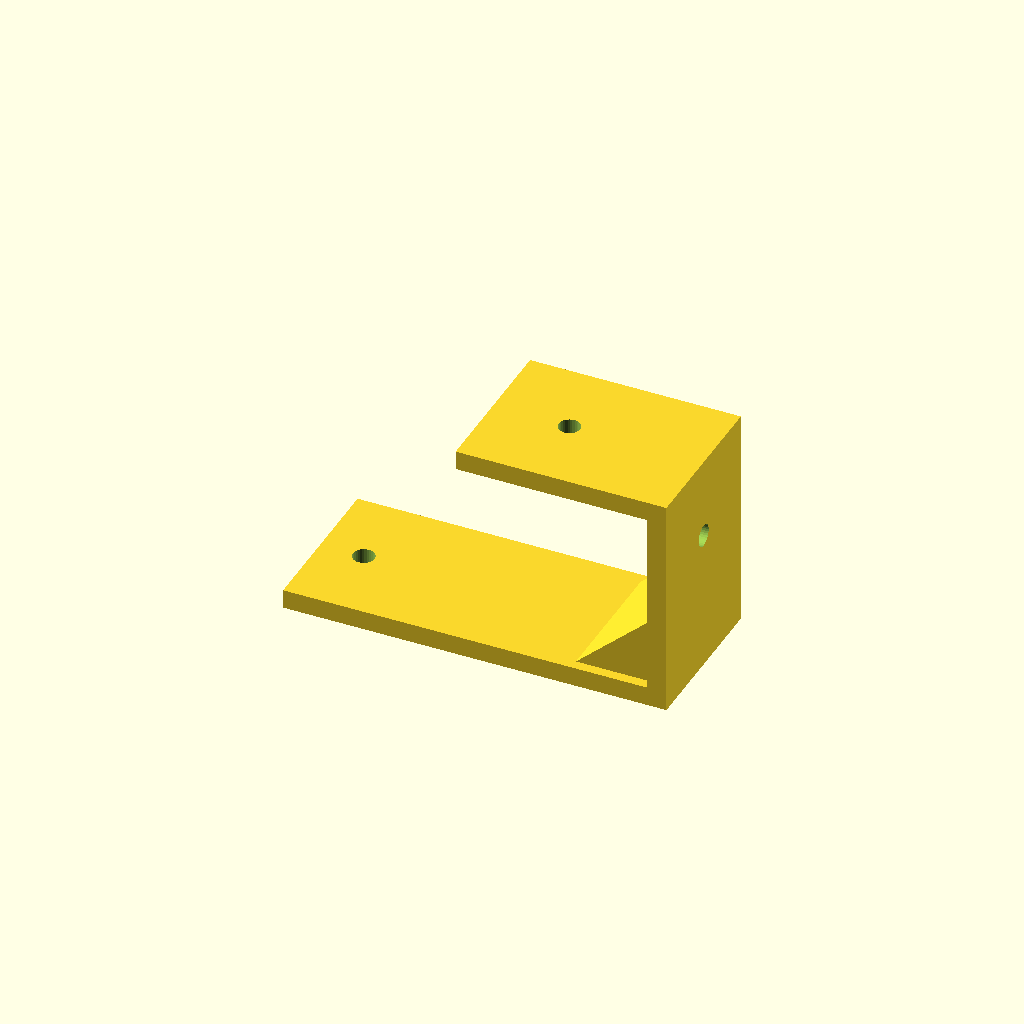
Cell 1 — every parameter at its default value.
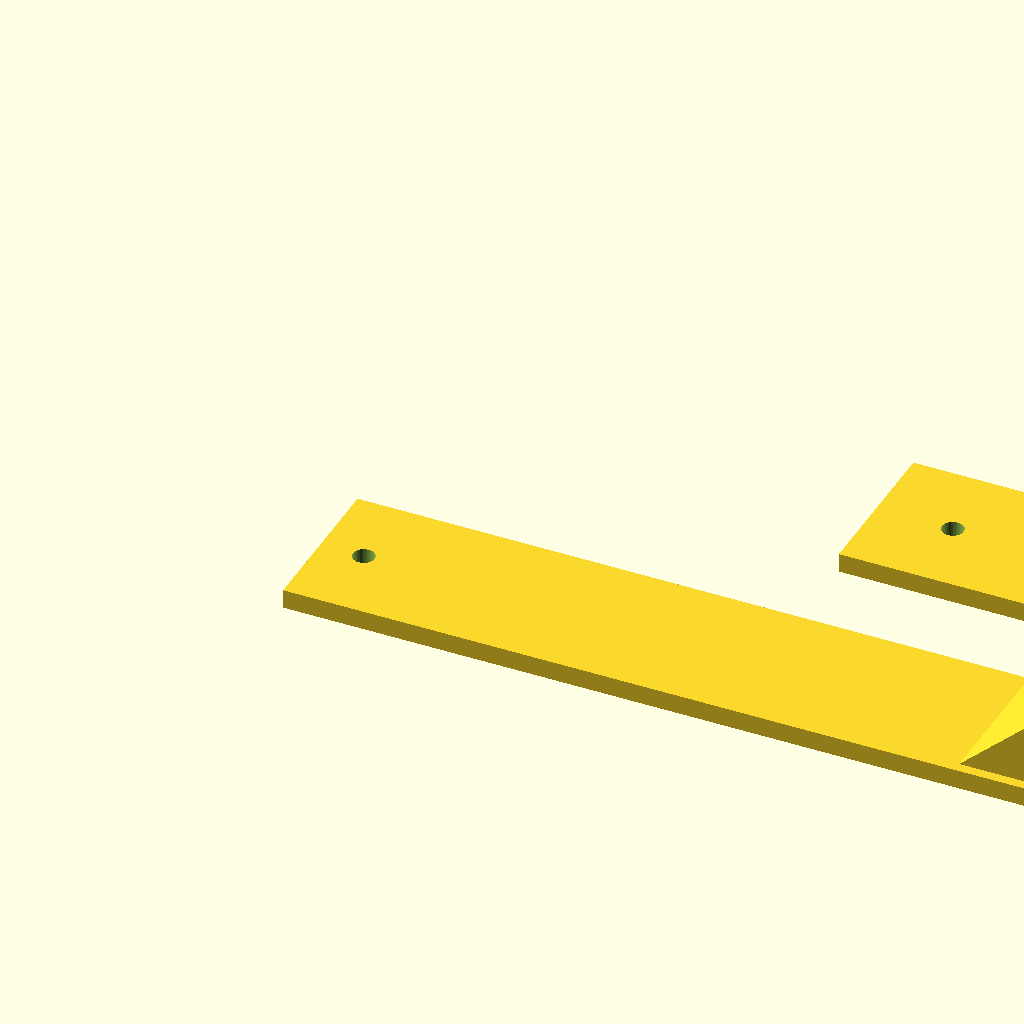
Cell 2 — bottom_run set to 120, the other parameters unchanged.
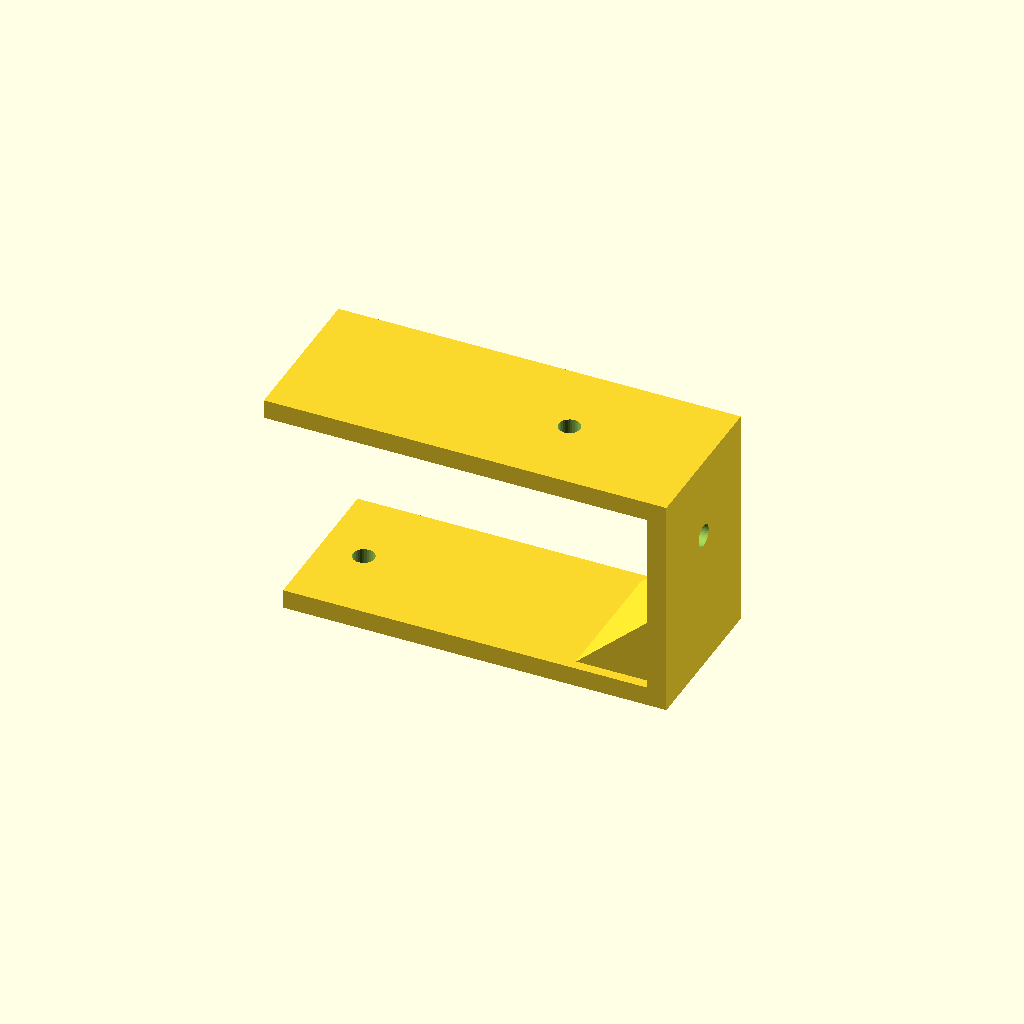
Cell 3: top_run = 60 (everything else at default).
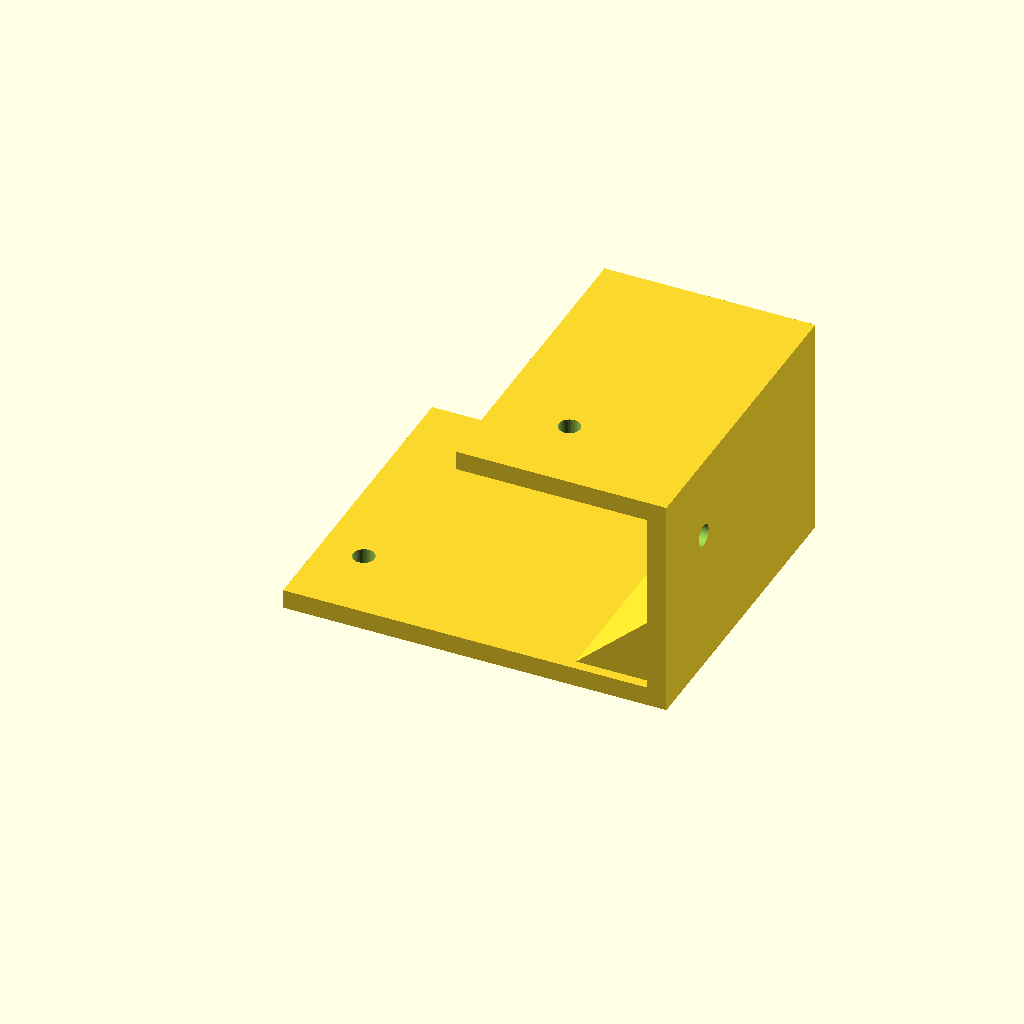
Cell 4 — profile_w set to 50, the other parameters unchanged.
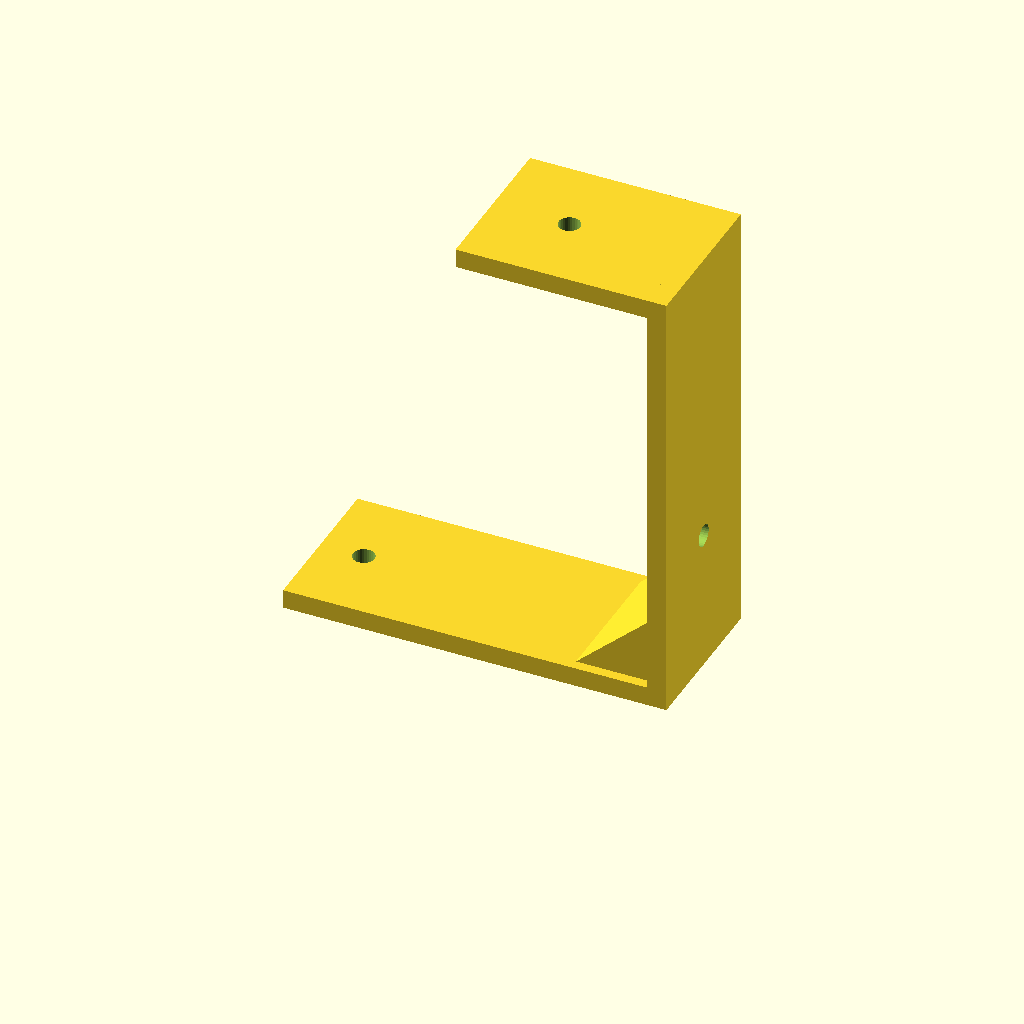
Cell 5: height = 70 (everything else at default).
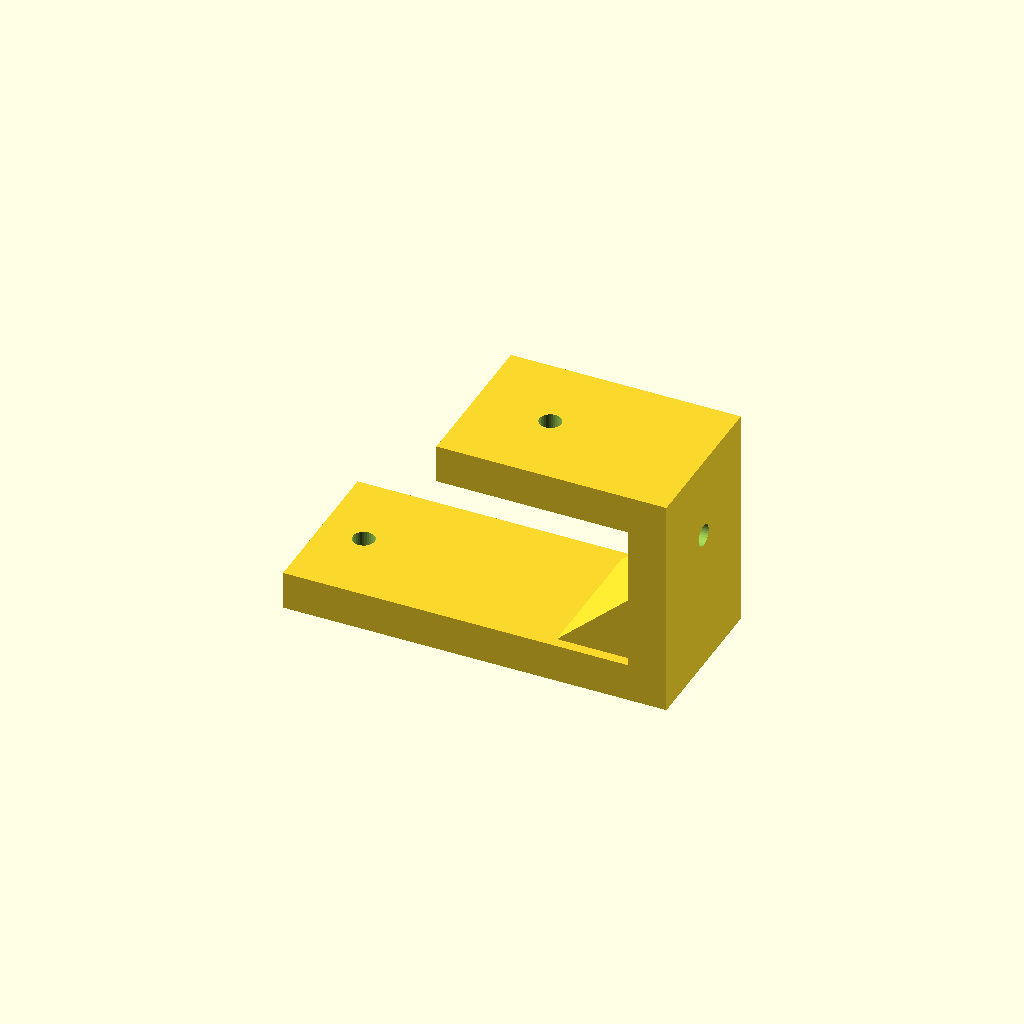
Cell 6: the same model with mat_t = 6.
All cells are drawn from one camera (rotation 55°, 0°, 25°, orthographic, colour scheme Cornfield), so only the parameter changes between them.
OpenSCAD source file optional_data/data/gen2/zbrackets/part_0050.scad:
$fn = 32;

// ----------------------------------------------------------------------
// Z-bracket: 60 x 25 x 35 mm
// ----------------------------------------------------------------------

// --- parameters (mm) ---
bottom_run = 60;          // lower foot length, X
top_run = 30;             // upper foot length, X
profile_w = 25;           // bracket width, Y
height = 35;              // overall rise, Z
mat_t = 3;                // plate thickness
hole_d = 3.4;             // clearance for M3
rib_len = 13.7;           // gusset leg
rib_sink = 1.6;           // gusset overlap into the plates

module hole_z(px, py, z0) {
  translate([px, py, z0 - 2.5]) cylinder(h = mat_t + 5, d = hole_d);
}
module hole_x(py, pz) {
  translate([-2.5, py, pz]) rotate([0, 90, 0]) cylinder(h = mat_t + 5, d = hole_d);
}
module gusset(x0) {
  translate([x0, profile_w - rib_sink, 0])
    rotate([90, 0, 0])
      linear_extrude(height = profile_w - 2 * rib_sink)
        polygon(points = [[rib_sink, mat_t - rib_sink],
                          [rib_sink, mat_t - rib_sink + rib_len],
                          [-rib_len, mat_t - rib_sink]]);
}

difference() {
  union() {
    cube([bottom_run, profile_w, mat_t]);
    /* web, overlapping the lower foot */
    translate([bottom_run - mat_t, 0, 0]) cube([mat_t, profile_w, height]);
    /* upper foot, sunk into the web */
    translate([bottom_run - mat_t - top_run, 0, height - mat_t]) cube([top_run + mat_t, profile_w, mat_t]);
    gusset(bottom_run - mat_t);
  }
  hole_z(6.8, 12.5, 0);
  translate([bottom_run - mat_t - 18, 0, 0]) hole_z(0, 12.5, height - mat_t);
  translate([bottom_run - mat_t, 0, 0]) hole_x(12.5, 22.3);
}
Parameter table extracted from the source (name, type, default, range or options):
bottom_run: number, default 60
top_run: number, default 30
profile_w: number, default 25
height: number, default 35
mat_t: number, default 3
hole_d: number, default 3.4
rib_len: number, default 13.7
rib_sink: number, default 1.6
